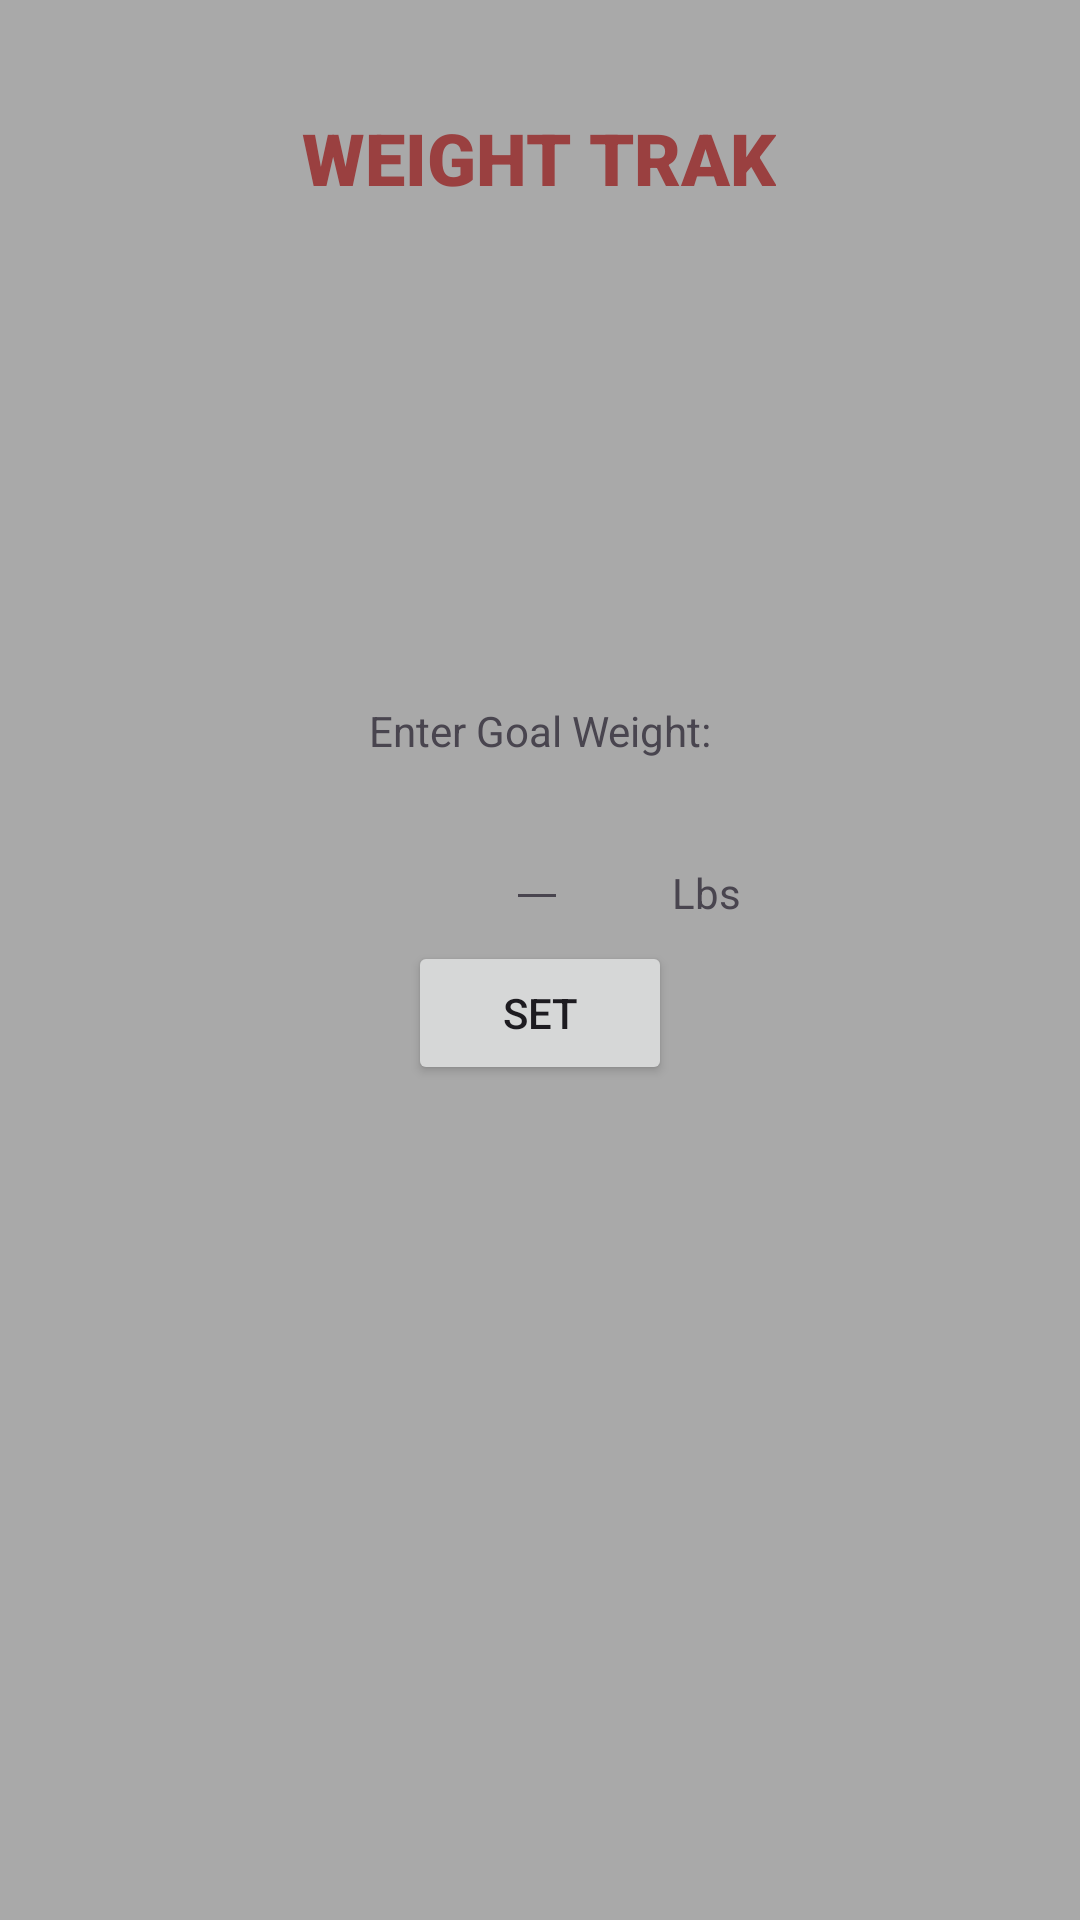

Here is an Android app screen rendered from its layout file. Give the layout XML and the strings, colors and styles it references.
<!-- AndroidManifest.xml: application theme Theme.WeightTrak -->
<!-- res/layout/activity_goal_weight.xml -->
<?xml version="1.0" encoding="utf-8"?>
<androidx.constraintlayout.widget.ConstraintLayout xmlns:android="http://schemas.android.com/apk/res/android"
    xmlns:app="http://schemas.android.com/apk/res-auto"
    xmlns:tools="http://schemas.android.com/tools"
    android:layout_width="match_parent"
    android:layout_height="match_parent"
    android:background="@color/lightGrey"
    tools:context=".GoalWeight">

    <TextView
        android:id="@+id/textView6"
        android:layout_width="wrap_content"
        android:layout_height="wrap_content"
        android:text="@string/app_name"
        style="@style/Name"
        app:layout_constraintBottom_toBottomOf="parent"
        app:layout_constraintEnd_toEndOf="parent"
        app:layout_constraintHorizontal_bias="0.498"
        app:layout_constraintStart_toStartOf="parent"
        app:layout_constraintTop_toTopOf="parent"
        app:layout_constraintVertical_bias="0.06" />

    <TextView
        android:id="@+id/textView8"
        android:layout_width="wrap_content"
        android:layout_height="wrap_content"
        android:text="@string/enter_goal_weight"
        app:layout_constraintBottom_toBottomOf="parent"
        app:layout_constraintEnd_toEndOf="parent"
        app:layout_constraintStart_toStartOf="parent"
        app:layout_constraintTop_toTopOf="parent"
        app:layout_constraintVertical_bias="0.377" />

    <EditText
        android:id="@+id/editTextNumber"
        android:layout_width="wrap_content"
        android:layout_height="wrap_content"
        android:inputType="number"
        app:layout_constraintBottom_toBottomOf="parent"
        app:layout_constraintEnd_toEndOf="parent"
        app:layout_constraintHorizontal_bias="0.497"
        app:layout_constraintStart_toStartOf="parent"
        app:layout_constraintTop_toTopOf="parent"
        app:layout_constraintVertical_bias="0.444" />

    <Button
        android:id="@+id/button5"
        android:layout_width="wrap_content"
        android:layout_height="wrap_content"
        android:text="@string/set"
        android:onClick="SetGoalWeight"
        app:layout_constraintBottom_toBottomOf="parent"
        app:layout_constraintEnd_toEndOf="parent"
        app:layout_constraintStart_toStartOf="parent"
        app:layout_constraintTop_toTopOf="parent"
        app:layout_constraintVertical_bias="0.53" />

    <TextView
        android:id="@+id/textView11"
        android:layout_width="wrap_content"
        android:layout_height="wrap_content"
        android:text="@string/lbs"
        app:layout_constraintBottom_toBottomOf="parent"
        app:layout_constraintEnd_toEndOf="parent"
        app:layout_constraintHorizontal_bias="0.665"
        app:layout_constraintStart_toStartOf="parent"
        app:layout_constraintTop_toTopOf="parent"
        app:layout_constraintVertical_bias="0.464" />

</androidx.constraintlayout.widget.ConstraintLayout>
<!-- resources referenced by this layout -->
<resources>
  <color name="lightGrey">#a9a9a9</color>
  <string name="app_name">Weight Trak</string>
  <string name="enter_goal_weight">Enter Goal Weight: </string>
  <string name="lbs">Lbs</string>
  <string name="set">Set</string>
  <style name="Name">
          <item name="android:textSize">24sp</item>
          <item name="android:textColor">@color/mainName</item>
          <item name="android:textAllCaps">true</item>
          <item name="android:fontFamily">sans-serif-black</item>
      </style>
  <style name="Theme.WeightTrak" parent="Base.Theme.WeightTrak" />
  <color name="mainName">#9A4040</color>
  <style name="Base.Theme.WeightTrak" parent="Theme.Material3.DayNight.NoActionBar">
          
          
          <item name="colorPrimary">@color/mainName</item>
      </style>
</resources>
